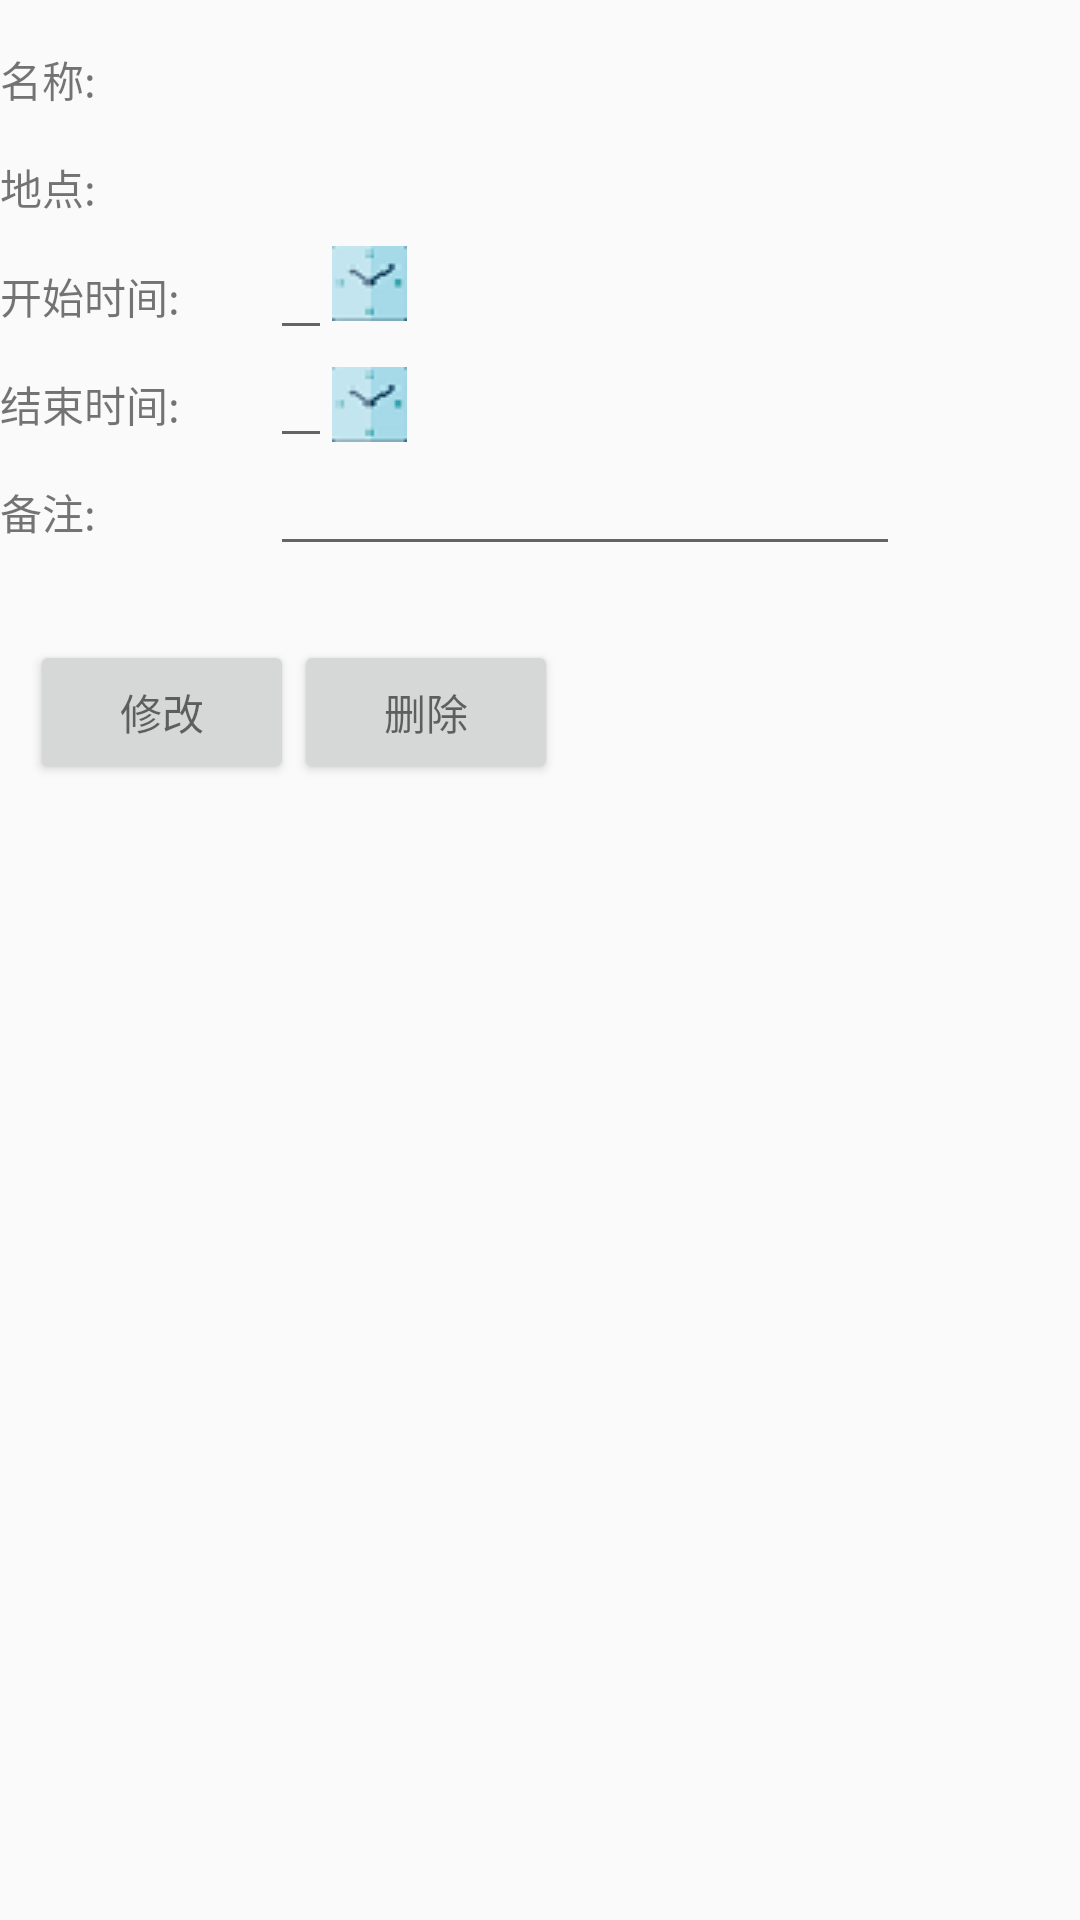

Android layout source for this screen:
<!-- AndroidManifest.xml: application theme AppTheme -->
<!-- res/layout/activity_update_event.xml -->
<RelativeLayout xmlns:android="http://schemas.android.com/apk/res/android"
    xmlns:tools="http://schemas.android.com/tools"
    xmlns:app="http://schemas.android.com/apk/res-auto"
    android:layout_width="match_parent"
    android:layout_height="match_parent"
    tools:context="com.nucome.app.weekview.UpdateEventActivity">

    <TextView
        android:layout_width="90dp"
        android:layout_height="20dp"
        android:text="名称:"
        android:id="@+id/nameLabel"

        android:layout_marginTop="16dp" />
    <TextView
        android:layout_width="wrap_content"
        android:layout_height="wrap_content"
        android:inputType="textPersonName"
        android:id="@+id/nameEditText"
        android:layout_toRightOf="@+id/nameLabel"
        android:layout_alignBaseline="@+id/nameLabel" />

    <TextView
        android:layout_width="90dp"
        android:layout_height="20dp"
        android:text="地点:"
        android:id="@+id/locationTextView"
        android:layout_below="@+id/nameLabel"
        android:layout_alignLeft="@+id/nameLabel"
        android:layout_marginTop="16dp" />

    <TextView
        android:layout_width="wrap_content"
        android:layout_height="wrap_content"
        android:inputType="textMultiLine"
        android:id="@+id/locationEditText"
        android:layout_alignTop="@+id/locationTextView"
        android:layout_toRightOf="@+id/locationTextView"
        android:layout_alignBaseline="@+id/locationTextView" />


    <TextView
        android:layout_width="90dp"
        android:layout_height="20dp"
        android:text="开始时间:"
        android:id="@+id/startTimeLabel"
        android:layout_below="@+id/locationEditText"
        android:layout_alignRight="@+id/locationTextView"
        android:layout_marginTop="16dp" />

    <EditText
        android:layout_width="wrap_content"
        android:layout_height="wrap_content"
        android:inputType="textPersonName"

        android:enabled="true"
        android:maxLines="1"
        android:id="@+id/startTimeEditText"
        android:layout_below="@+id/locationEditText"
        android:layout_toRightOf="@+id/startTimeLabel"
        android:layout_alignBaseline="@+id/startTimeLabel"
        />

    

    <ImageButton
        android:layout_width="wrap_content"
        android:layout_height="wrap_content"
        android:background="@null"
        android:id="@+id/imageButtonStartTime"
        android:layout_below="@+id/locationEditText"
        android:layout_toRightOf="@+id/startTimeEditText"
        android:layout_alignBottom="@+id/startTimeEditText"
        android:src="@drawable/time_picker" />

    


    <TextView
        android:layout_width="90dp"
        android:layout_height="20dp"
        android:text="结束时间:"
        android:id="@+id/endTimeLabel"
        android:layout_below="@+id/startTimeLabel"
        android:layout_alignRight="@+id/startTimeLabel"
        android:layout_marginTop="16dp" />

    <EditText
        android:layout_width="wrap_content"
        android:layout_height="wrap_content"
        android:inputType="textPersonName"
        android:enabled="true"
        android:maxLines="1"
        android:id="@+id/endTimeEditText"
        android:layout_below="@+id/startTimeEditText"
        android:layout_toRightOf="@+id/endTimeLabel"
        android:layout_alignBaseline="@+id/endTimeLabel"
        />

    <ImageButton
        android:layout_width="wrap_content"
        android:layout_height="wrap_content"
        android:background="@null"
        android:id="@+id/imageButtonEndTime"
        android:layout_below="@+id/imageButtonStartTime"
        android:layout_toRightOf="@+id/endTimeEditText"
        android:layout_alignBottom="@+id/endTimeEditText"
        android:src="@drawable/time_picker" />

    <TextView
        android:layout_width="90dp"
        android:layout_height="20dp"
        android:text="备注:"
        android:id="@+id/descriptionTextView"
        android:layout_below="@+id/endTimeLabel"
        android:layout_alignLeft="@+id/endTimeLabel"
        android:layout_marginTop="16dp" />

    <EditText
        android:layout_width="wrap_content"
        android:layout_height="wrap_content"
        android:maxLength="15"
        android:maxLines="1"
        android:inputType="textMultiLine"
        android:ems="10"
        android:id="@+id/descriptionEditText"
        android:layout_alignTop="@+id/descriptionTextView"
        android:layout_toRightOf="@+id/descriptionTextView"
        android:layout_alignBaseline="@+id/descriptionTextView" />


    <TextView
        android:layout_width="250dp"
        android:layout_height="20dp"
        android:text=""
        android:textColor="#FF4081"
        android:id="@+id/messageTextView"
        android:layout_below="@+id/endTimeLabel"
        android:layout_alignLeft="@+id/endTimeLabel"
        android:layout_marginTop="16dp" />

    <Button
        android:layout_width="wrap_content"
        android:layout_height="wrap_content"
        android:text="修改"
        android:id="@+id/submitUpdate"
        android:layout_below="@+id/messageTextView"
        android:layout_marginLeft="10dp"
        android:layout_marginTop="33dp" />
    <Button
        android:layout_width="wrap_content"
        android:layout_height="wrap_content"
        android:text="删除"
        android:id="@+id/submitDelete"
        android:layout_below="@+id/messageTextView"
        android:layout_alignTop="@+id/submitUpdate"
        android:layout_toRightOf="@+id/submitUpdate"
        android:layout_alignBaseline="@+id/submitUpdate"
        android:layout_centerHorizontal="true"
        android:layout_marginTop="33dp" />
</RelativeLayout>
<!-- resources referenced by this layout -->
<resources>
  <!-- drawable time_picker: png bitmap (drawable, 1083 bytes) -->
  <style name="AppTheme" parent="Theme.AppCompat.Light">
          <item name="colorPrimary">@color/toolbar</item>
          <item name="colorPrimaryDark">@color/accent</item>
          <item name="android:windowContentOverlay">@null</item>
          <item name="android:textColorPrimary">@color/toolbar_text</item>
          <item name="actionMenuTextColor">@color/toolbar_text</item>
          <item name="popupTheme">@style/ThemeOverlay.AppCompat.Light</item>
          <item name="colorControlActivated">@color/accent</item>
      </style>
  <color name="toolbar">#efefef</color>
  <color name="accent">#2789e4</color>
  <color name="toolbar_text">#8f000000</color>
</resources>
